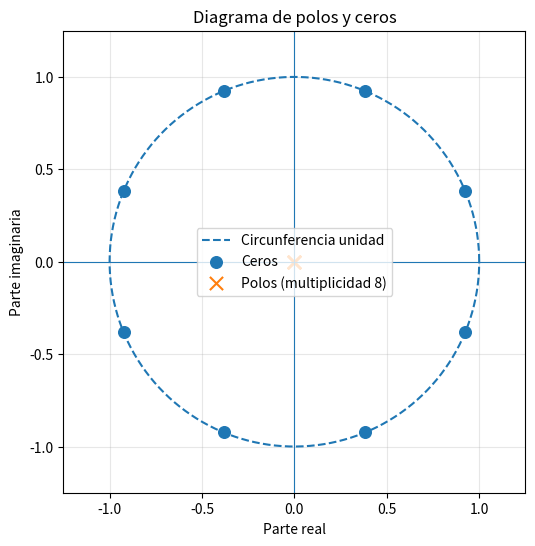
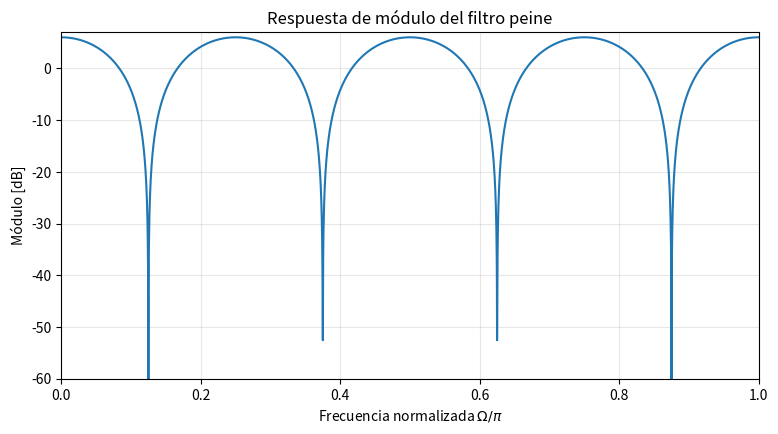
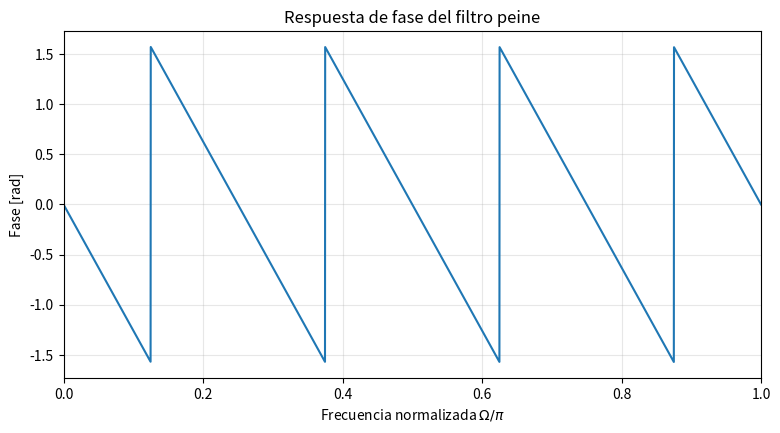

Recreate these plots in Python, in order.
import numpy as np
import matplotlib.pyplot as plt

# Parámetros del filtro
c1 = -1
N = 8

a0, a1, a2 = 1, 0, 0
b0, b1, b2 = 1, 0, 0

# Polos y ceros
k = np.arange(N)

zeros = np.exp(1j * (2*k + 1) * np.pi / N)
poles = np.zeros(N, dtype=complex)

# Circunferencia unidad
theta = np.linspace(0, 2*np.pi, 500)

plt.figure(figsize=(6, 6))

plt.plot(
    np.cos(theta),
    np.sin(theta),
    linestyle="--",
    label="Circunferencia unidad"
)

# Ceros
plt.scatter(
    zeros.real,
    zeros.imag,
    marker="o",
    s=70,
    label="Ceros"
)

# Polos
plt.scatter(
    poles.real,
    poles.imag,
    marker="x",
    s=90,
    label="Polos (multiplicidad 8)"
)

plt.axhline(0, linewidth=0.8)
plt.axvline(0, linewidth=0.8)
plt.grid(True, alpha=0.3)

plt.xlim(-1.25, 1.25)
plt.ylim(-1.25, 1.25)

plt.gca().set_aspect("equal", adjustable="box")

plt.xlabel("Parte real")
plt.ylabel("Parte imaginaria")
plt.title("Diagrama de polos y ceros")
plt.legend()

plt.show()

# Respuesta en frecuencia
Omega = np.linspace(0, np.pi, 4000)
H = 1 + np.exp(-1j * N * Omega)

modulo = np.abs(H)
modulo_db = 20 * np.log10(np.maximum(modulo, 1e-12))

plt.figure(figsize=(9, 4.5))
plt.plot(Omega / np.pi, modulo_db)

plt.xlabel(r"Frecuencia normalizada $\Omega/\pi$")
plt.ylabel("Módulo [dB]")
plt.title("Respuesta de módulo del filtro peine")
plt.grid(True, alpha=0.3)
plt.ylim(-60, 7)
plt.xlim(0, 1)
plt.show()

# Fase principal
fase = np.angle(H)

plt.figure(figsize=(9, 4.5))
plt.plot(Omega / np.pi, fase)

plt.xlabel(r"Frecuencia normalizada $\Omega/\pi$")
plt.ylabel("Fase [rad]")
plt.title("Respuesta de fase del filtro peine")
plt.grid(True, alpha=0.3)
plt.xlim(0, 1)
plt.show()
